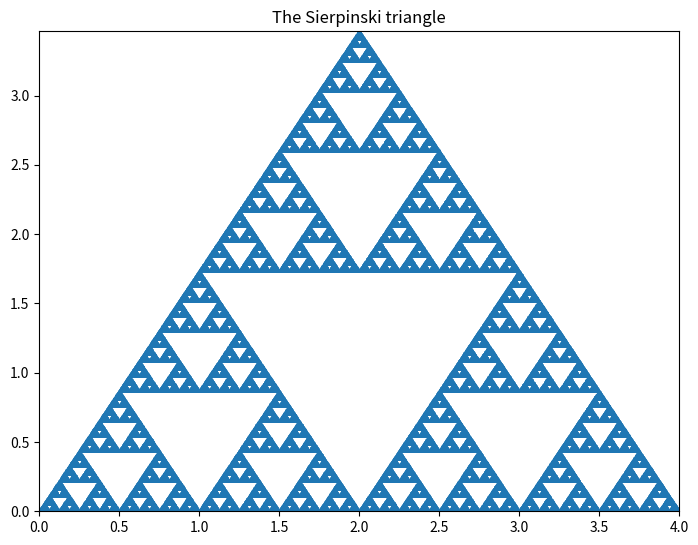

Reproduce this figure in Python.

import numpy as np
import matplotlib.pyplot as plt

# Chapter 5 - Fractals and Multifractals.
# Program_5b - The Sierpinski triangle.
# Copyright Birkhauser 2004. Stephen Lynch.

# The Sierpinski triangle (Figure 5.6).
# The vertices of the triangle.
A = np.array([0, 0])
B = np.array([4, 0])
C = np.array([2, 2*np.sqrt(3)])

# The number of points to be plotted.
Nmax = 500000
P = np.zeros((Nmax+1, 2))
scale = 1/2

for n in range(Nmax):
    r = np.random.rand()
    if r < 1/3:
        P[n+1, :] = P[n, :] + (A - P[n, :]) * scale
    elif r < 2/3:
        P[n+1, :] = P[n, :] + (B - P[n, :]) * scale
    else:
        P[n+1, :] = P[n, :] + (C - P[n, :]) * scale

plt.plot(P[:, 0], P[:, 1], '.', markersize=1)

plt.axis([0, 4, 0, 2*np.sqrt(3)])
ax = plt.gca()
ax.set_position([0, 0, 1, 1])
plt.title('The Sierpinski triangle')
plt.show()

# End of Program_5b.

